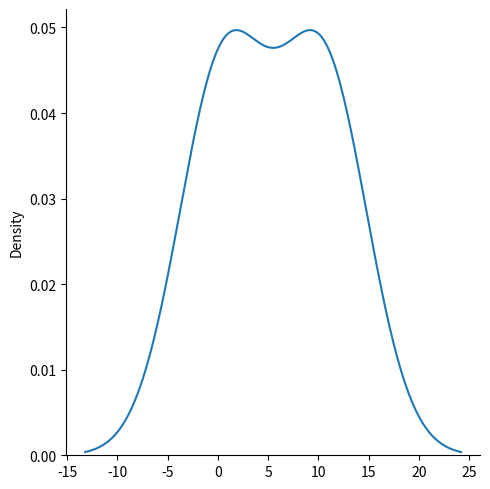

Here is the Python script that generated this plot:
import matplotlib.pyplot as plt
import seaborn as sns
from numpy import random

sns.displot([0, 1, 10, 11], kind="kde")

plt.show()

#loc- (Średnia) gdzie znajduje się szczyt dzwonu.
#scale- (Odchylenie standardowe) jak płaski powinien być rozkład na wykresie.
#size- Kształt zwróconej tablicy.

x = random.normal(loc=1, scale=2, size=(2, 3))